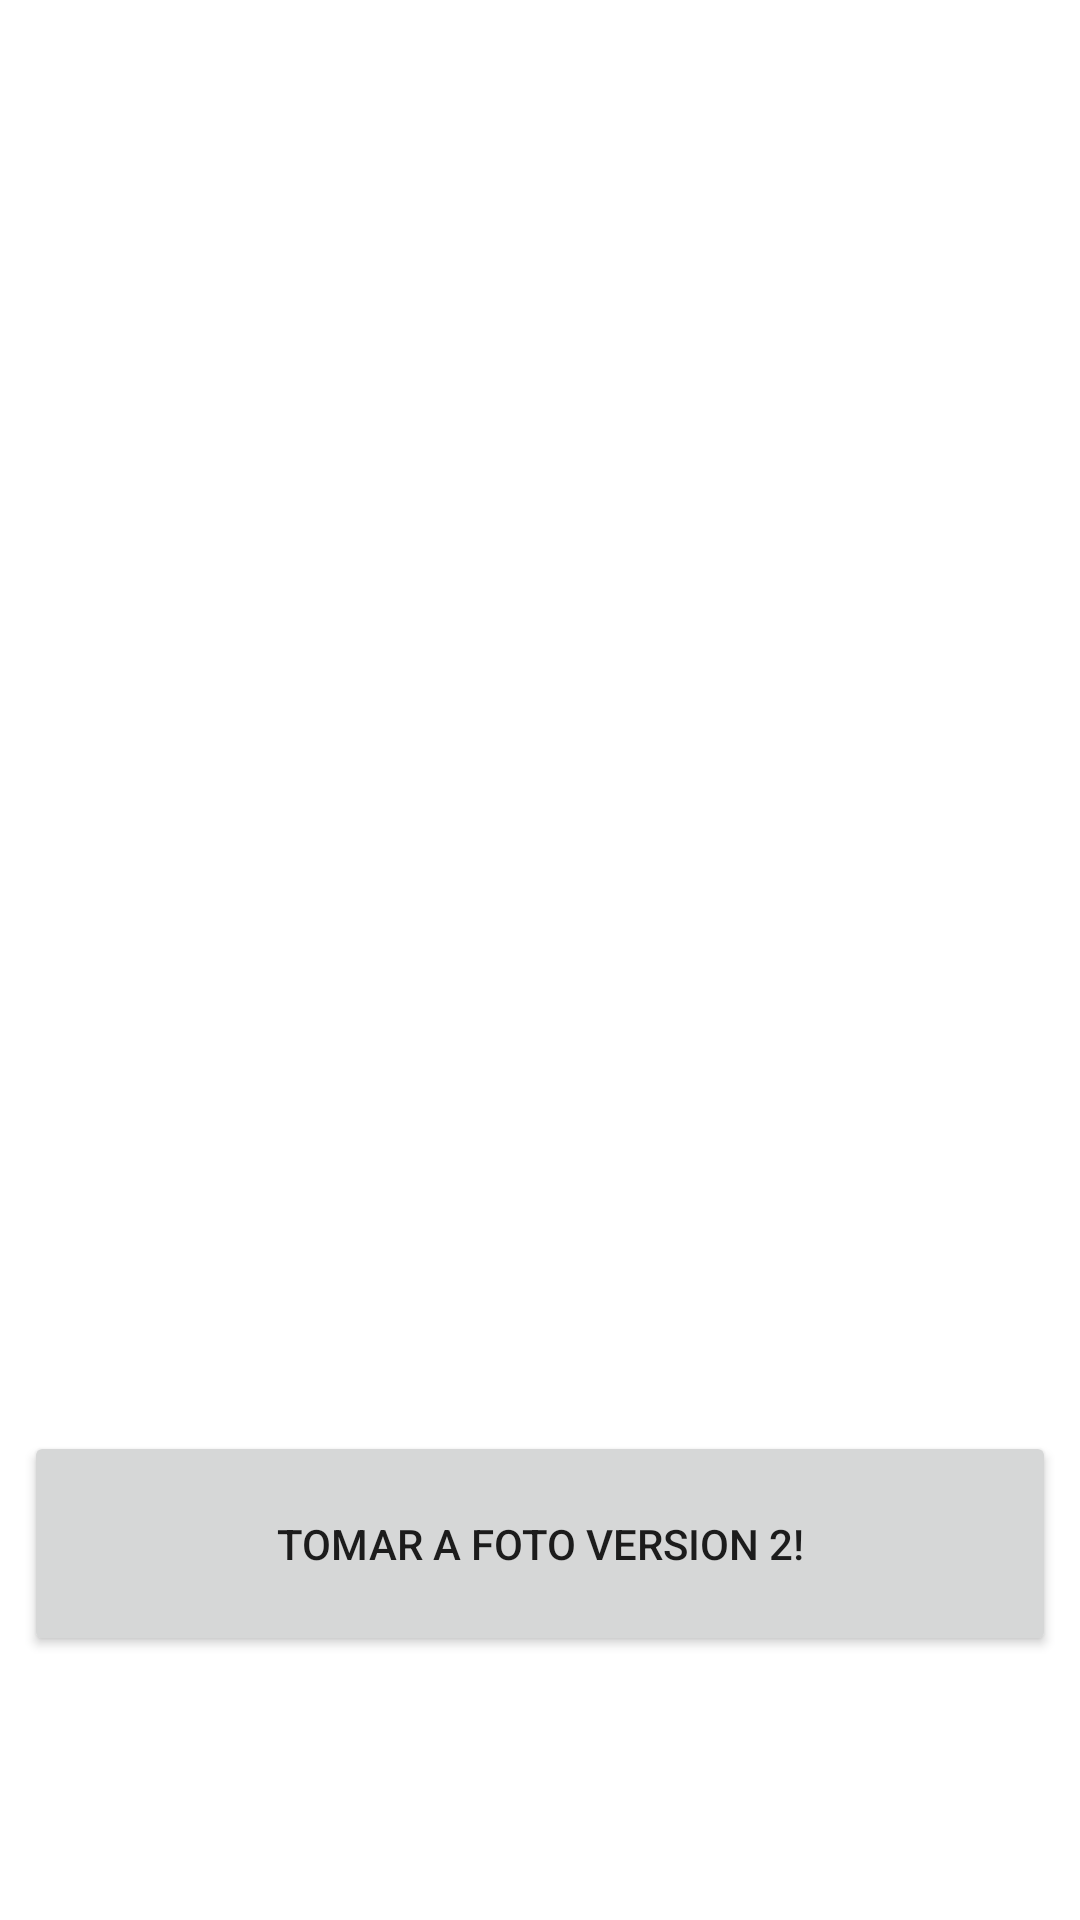

This screen was rendered from an Android layout file. Write that file and the resources it references.
<!-- AndroidManifest.xml: application theme Theme.Photo11 -->
<!-- res/layout/activity_photo.xml -->
<?xml version="1.0" encoding="utf-8"?>
<androidx.constraintlayout.widget.ConstraintLayout xmlns:android="http://schemas.android.com/apk/res/android"
    xmlns:app="http://schemas.android.com/apk/res-auto"
    xmlns:tools="http://schemas.android.com/tools"
    android:layout_width="match_parent"
    android:layout_height="match_parent"
    android:padding="8dp"
    tools:context=".PhotoActivity">

    <ImageView
        android:id="@+id/image"
        android:layout_width="0dp"
        android:layout_height="500dp"
        android:layout_marginTop="16dp"
        android:src="@drawable/ic_launcher_foreground"
        app:layout_constraintEnd_toEndOf="parent"
        app:layout_constraintStart_toStartOf="parent"
        app:layout_constraintTop_toTopOf="parent" />

    <Button
        android:id="@+id/btn"
        android:layout_width="0dp"
        android:layout_height="75dp"
        android:layout_marginBottom="80dp"
        android:text="Tomar a foto Version 2!"
        app:layout_constraintBottom_toBottomOf="parent"
        app:layout_constraintEnd_toEndOf="parent"
        app:layout_constraintStart_toStartOf="parent" />


    <TextView
        android:id="@+id/scenario"
        android:layout_width="wrap_content"
        android:layout_height="wrap_content"
        app:layout_constraintBottom_toBottomOf="parent"
        app:layout_constraintEnd_toStartOf="@id/result"
        app:layout_constraintHorizontal_chainStyle="packed"
        app:layout_constraintStart_toStartOf="parent"
        tools:text="ACTION_IMAGE_CAPTURE_SECURE" />

    <TextView
        android:id="@+id/result"
        android:layout_width="wrap_content"
        android:layout_height="wrap_content"
        android:layout_marginStart="16dp"
        app:layout_constraintBaseline_toBaselineOf="@id/scenario"
        app:layout_constraintEnd_toEndOf="parent"
        app:layout_constraintStart_toEndOf="@id/scenario"
        tools:text="No bitmap provided" />
</androidx.constraintlayout.widget.ConstraintLayout>
<!-- resources referenced by this layout -->
<resources>
  <style name="Theme.Photo11" parent="Theme.MaterialComponents.DayNight.DarkActionBar">
          
          <item name="colorPrimary">@color/purple_500</item>
          <item name="colorPrimaryVariant">@color/purple_700</item>
          <item name="colorOnPrimary">@color/white</item>
          
          <item name="colorSecondary">@color/teal_200</item>
          <item name="colorSecondaryVariant">@color/teal_700</item>
          <item name="colorOnSecondary">@color/black</item>
          
          <item name="android:statusBarColor" tools:targetApi="l">?attr/colorPrimaryVariant</item>
          
      </style>
  <color name="purple_500">#FF6200EE</color>
  <color name="purple_700">#FF3700B3</color>
  <color name="white">#FFFFFFFF</color>
  <color name="teal_200">#FF03DAC5</color>
  <color name="teal_700">#FF018786</color>
  <color name="black">#FF000000</color>
</resources>
